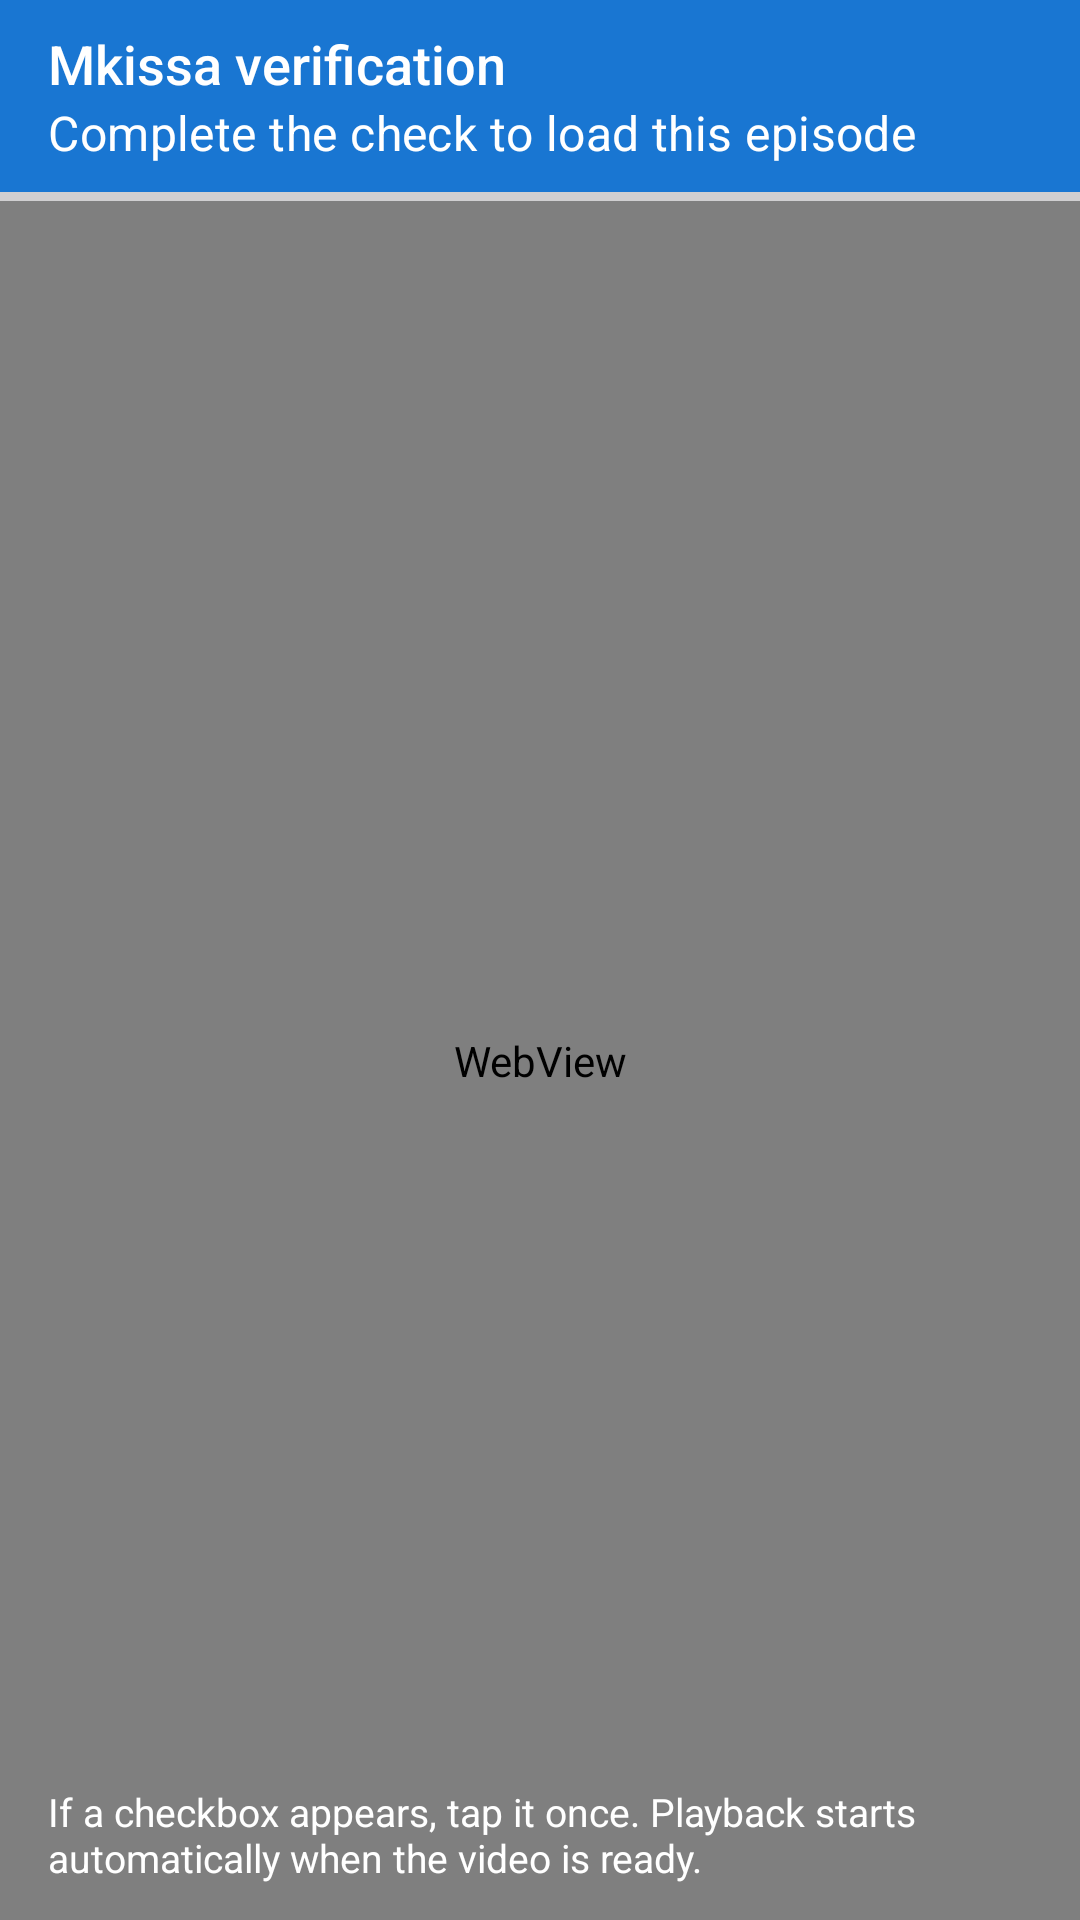

The Android layout XML behind this screen, and the referenced resources:
<!-- AndroidManifest.xml: application theme Theme.AniCliJava -->
<!-- res/layout/activity_mkissa_verify.xml -->
<?xml version="1.0" encoding="utf-8"?>
<LinearLayout xmlns:android="http://schemas.android.com/apk/res/android"
    xmlns:app="http://schemas.android.com/apk/res-auto"
    android:layout_width="match_parent"
    android:layout_height="match_parent"
    android:background="?attr/colorSurface"
    android:orientation="vertical">

    <com.google.android.material.appbar.MaterialToolbar
        android:id="@+id/toolbar"
        style="@style/Widget.AniCli.Toolbar"
        android:layout_width="match_parent"
        android:layout_height="wrap_content"
        android:elevation="0dp"
        android:minHeight="?attr/actionBarSize"
        app:navigationContentDescription="@string/close"
        app:navigationIcon="@drawable/ic_close"
        app:subtitle="@string/mkissa_verify_subtitle"
        app:title="@string/mkissa_verify_title"
        app:titleTextAppearance="@style/TextAppearance.AniCli.TitleLarge" />

    <ProgressBar
        android:id="@+id/progress"
        style="?android:attr/progressBarStyleHorizontal"
        android:layout_width="match_parent"
        android:layout_height="3dp"
        android:max="100"
        android:progressTint="?attr/colorPrimary" />

    <FrameLayout
        android:layout_width="match_parent"
        android:layout_height="0dp"
        android:layout_weight="1">

        <WebView
            android:id="@+id/web_view"
            android:layout_width="match_parent"
            android:layout_height="match_parent" />

        <TextView
            android:id="@+id/hint"
            android:layout_width="match_parent"
            android:layout_height="wrap_content"
            android:layout_gravity="bottom"
            android:background="@drawable/bg_seek_hint"
            android:paddingStart="16dp"
            android:paddingTop="12dp"
            android:paddingEnd="16dp"
            android:paddingBottom="12dp"
            android:text="@string/mkissa_verify_hint"
            android:textColor="@android:color/white"
            android:textSize="13sp" />

    </FrameLayout>

</LinearLayout>
<!-- resources referenced by this layout -->
<resources>
  <string name="close">Close</string>
  <string name="mkissa_verify_hint">If a checkbox appears, tap it once. Playback starts automatically when the video is ready.</string>
  <string name="mkissa_verify_subtitle">Complete the check to load this episode</string>
  <string name="mkissa_verify_title">Mkissa verification</string>
  <style name="TextAppearance.AniCli.TitleLarge" parent="TextAppearance.Material3.TitleLarge">
          <item name="android:fontFamily">sans-serif-medium</item>
          <item name="fontFamily">sans-serif-medium</item>
          <item name="android:textSize">18sp</item>
          <item name="android:letterSpacing">0</item>
      </style>
  <style name="Theme.AniCliJava" parent="Theme.AniCliJava.Base" />
  <color name="primary">#1976D2</color>
  <color name="primary_dark">#0D47A1</color>
  <color name="onPrimary">#FFFFFF</color>
  <color name="primaryContainer">#E3F2FD</color>
  <color name="onPrimaryContainer">#0D47A1</color>
  <color name="secondary">#455A64</color>
  <color name="onSecondary">#FFFFFF</color>
  <color name="secondaryContainer">#ECEFF1</color>
  <color name="onSecondaryContainer">#263238</color>
  <color name="tertiary">#0288D1</color>
  <color name="onTertiary">#FFFFFF</color>
  <color name="background">#FFFFFF</color>
  <color name="onBackground">#212121</color>
  <color name="surface">#FFFFFF</color>
  <color name="onSurface">#212121</color>
  <color name="surfaceVariant">#F5F5F5</color>
  <color name="onSurfaceVariant">#616161</color>
  <color name="outline">#BDBDBD</color>
  <color name="error">#D32F2F</color>
  <color name="onError">#FFFFFF</color>
  <style name="TextAppearance.AniCli.TitleMedium" parent="TextAppearance.Material3.TitleMedium">
          <item name="android:fontFamily">sans-serif-medium</item>
          <item name="fontFamily">sans-serif-medium</item>
          <item name="android:textSize">15sp</item>
          <item name="android:letterSpacing">0</item>
      </style>
  <style name="TextAppearance.AniCli.TitleSmall" parent="TextAppearance.Material3.TitleSmall">
          <item name="android:fontFamily">sans-serif-medium</item>
          <item name="fontFamily">sans-serif-medium</item>
          <item name="android:textSize">13sp</item>
          <item name="android:letterSpacing">0</item>
      </style>
  <style name="TextAppearance.AniCli.BodyLarge" parent="TextAppearance.Material3.BodyLarge">
          <item name="android:fontFamily">sans-serif</item>
          <item name="fontFamily">sans-serif</item>
          <item name="android:textSize">15sp</item>
          <item name="android:letterSpacing">0</item>
      </style>
  <style name="TextAppearance.AniCli.BodyMedium" parent="TextAppearance.Material3.BodyMedium">
          <item name="android:fontFamily">sans-serif</item>
          <item name="fontFamily">sans-serif</item>
          <item name="android:textSize">13sp</item>
          <item name="android:letterSpacing">0</item>
      </style>
  <style name="TextAppearance.AniCli.BodySmall" parent="TextAppearance.Material3.BodySmall">
          <item name="android:fontFamily">sans-serif</item>
          <item name="fontFamily">sans-serif</item>
          <item name="android:textSize">12sp</item>
          <item name="android:letterSpacing">0</item>
      </style>
  <style name="TextAppearance.AniCli.LabelLarge" parent="TextAppearance.Material3.LabelLarge">
          <item name="android:fontFamily">sans-serif-medium</item>
          <item name="fontFamily">sans-serif-medium</item>
          <item name="android:textSize">13sp</item>
          <item name="android:letterSpacing">0.01</item>
      </style>
  <style name="ShapeAppearance.AniCli.Small" parent="">
          <item name="cornerFamily">rounded</item>
          <item name="cornerSize">2dp</item>
      </style>
</resources>
